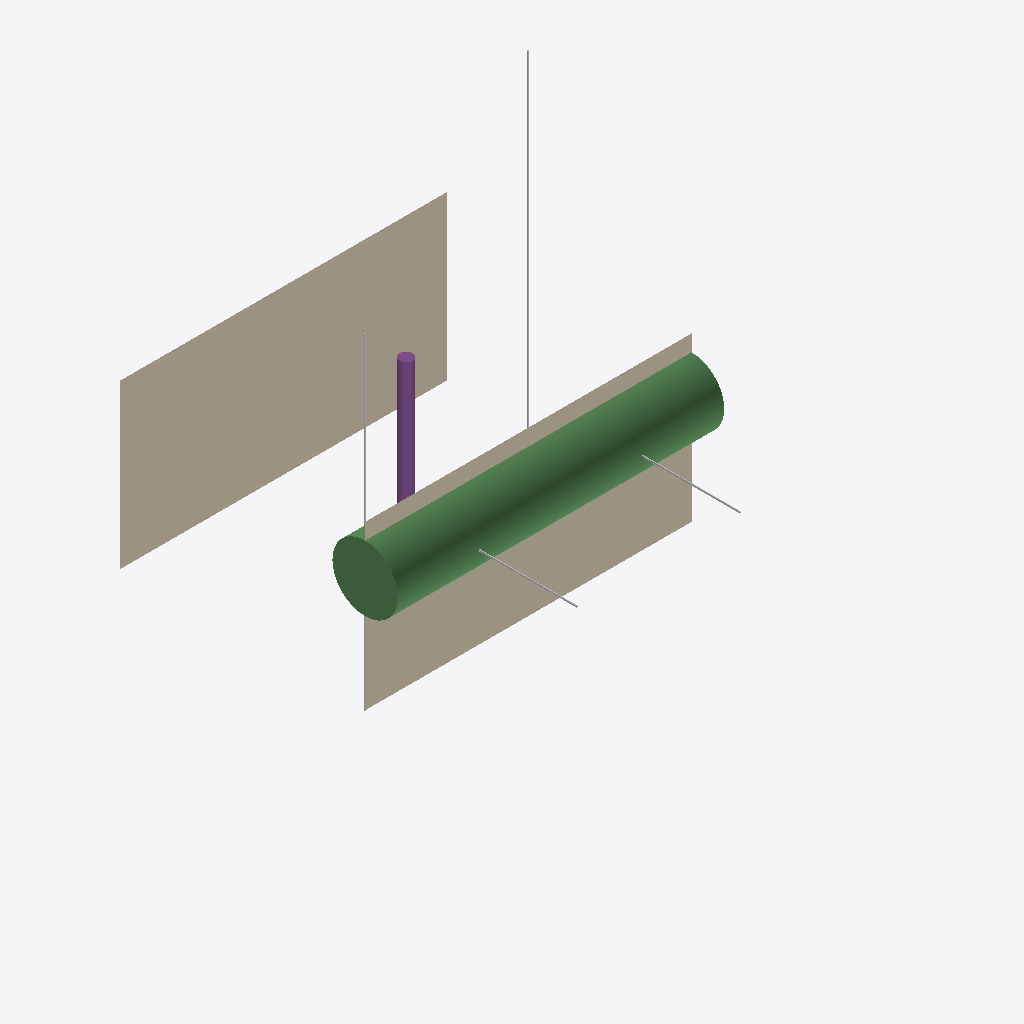
Isometric view of an IFC building model (IFC-SPF (STEP), schema IFC4, length unit metre), seen from the south-west, elements coloured by IFC class: 4 other elements (light grey), 2 walls (beige), 1 beam (green), 1 pile (purple).
Extent 30.1 m × 28.1 m × 20.0 m (x, y, z). Storeys (1): ExcavationLevel at 0.00 m. Elements (8): 2 IfcGeographicElement, 2 IfcTendon, 2 IfcWall, 1 IfcBeam, 1 IfcPile.

HEADER;
FILE_DESCRIPTION(('ViewDefinition [CoordinationView]'),'2;1');
FILE_NAME('','2026-03-15T09:47:55',(''),(''),'IfcOpenShell 0.8.4-e8eb5e4','IfcOpenShell 0.8.4-e8eb5e4','');
FILE_SCHEMA(('IFC4'));
ENDSEC;
DATA;
#16=IFCPROJECT('08cbCJkQv3FhM_G5xU$QW6',#5,'ExcavationProject',$,$,$,$,(#10),#15);
#22=IFCSITE('1nxdXbITfADv0wjOwkMv4D',#5,'ExcavationSite',$,$,#21,$,$,.ELEMENT.,$,$,$,$,$);
#28=IFCBUILDING('0il7watsDAVOD2GqaFclBt',#5,'ExcavationBuilding',$,$,#27,$,$,.ELEMENT.,$,$,$);
#34=IFCBUILDINGSTOREY('0WDdUZ3Zb6cRlDsG3XxpMk',#5,'ExcavationLevel',$,$,#33,$,$,.ELEMENT.,0.0);
#76=IFCWALL('19YbkQOS5FPh$mJb8Y$3VN',#5,'北侧挡土墙','',$,#75,#70,$,$);
#132=IFCBEAM('019JubdwP1mubpXDsAdywS',#5,'腰梁-L1','',$,#131,#126,$,$);
#53=IFCWALL('1Krwhn7w14TuTG4ldibpAB',#5,'南侧挡土墙','',$,#52,#47,$,$);
#152=IFCPILE('1KZSqBHWj5cRlGaoFV9cL2',#5,'桩-P1','',$,#151,#146,$,.DRIVEN.,$);
#191=IFCGEOGRAPHICELEMENT('0IWSpHzj11UABwjVQ3sjIp',#5,'ZK-2','','Borehole',#190,#185,$,.USERDEFINED.);
#172=IFCGEOGRAPHICELEMENT('2k1Y4jt5r5_93neglECCSm',#5,'ZK-1','','Borehole',#171,#166,$,.USERDEFINED.);
#94=IFCTENDON('3QbnLIlPD2N9YvdvWUrdMb',#5,'锚杆-S1','',$,#93,#88,$,'STRAND',$,$,$,$,$,$,$,$);
#113=IFCTENDON('3qVAm5sHnF294$$LdFDNZX',#5,'锚杆-S2','',$,#112,#107,$,'STRAND',$,$,$,$,$,$,$,$);
ENDSEC;
